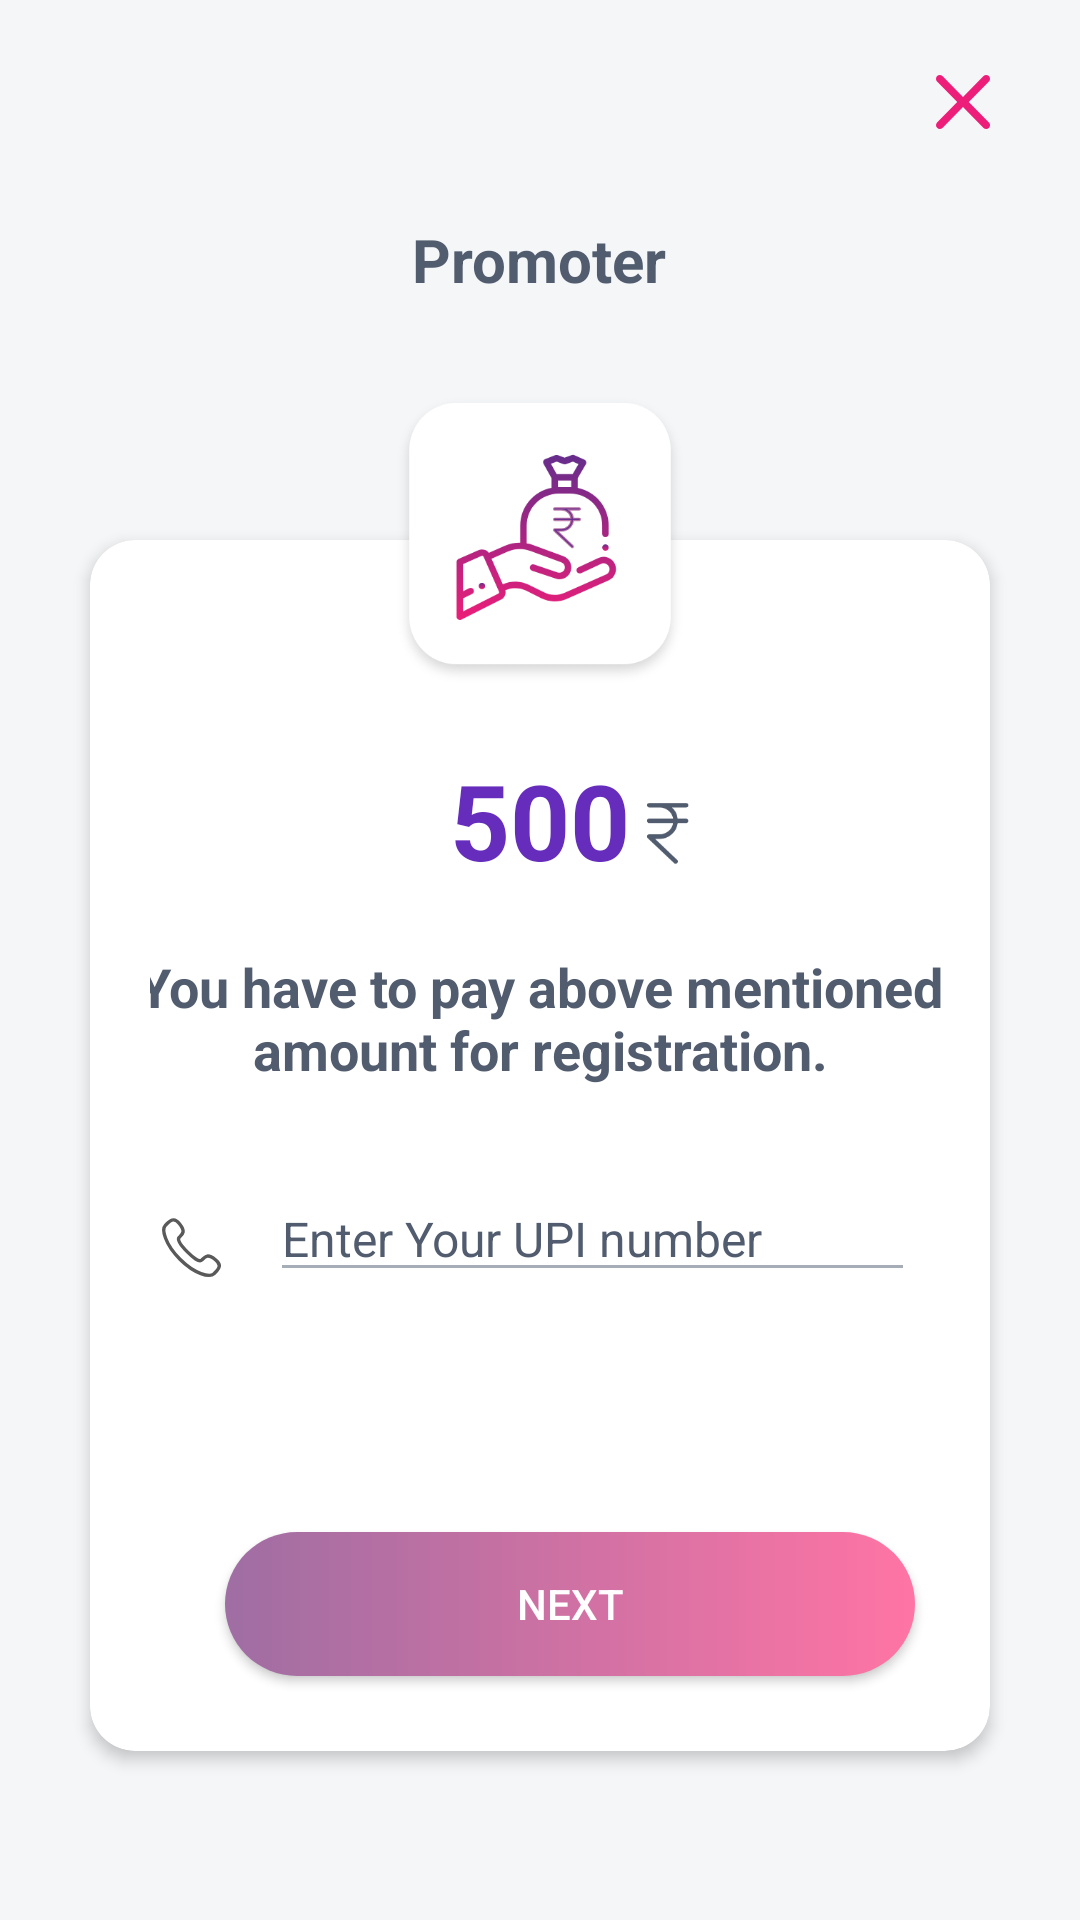

The Android layout XML behind this screen, and the referenced resources:
<!-- AndroidManifest.xml: application theme AppTheme -->
<!-- res/layout/activity_promoter_upi.xml -->
<?xml version="1.0" encoding="utf-8"?>
<RelativeLayout
		xmlns:android="http://schemas.android.com/apk/res/android"
		xmlns:tools="http://schemas.android.com/tools"
		xmlns:app="http://schemas.android.com/apk/res-auto"
		android:layout_width="match_parent"
		android:layout_height="match_parent"
		tools:context=".Activities.Promoter.PromoterSignUp"
		android:background="@color/act_background">
	
	<ScrollView
			android:layout_width="match_parent"
			android:layout_height="match_parent"
			android:scrollbars="none">
		
		<FrameLayout
				android:layout_width="match_parent"
				android:layout_height="wrap_content">
			<RelativeLayout
					android:layout_width="match_parent"
					android:layout_height="match_parent">
				<ImageView
						android:id="@+id/img_ic_close_promoter"
						android:layout_alignParentRight="true"
						android:layout_width="wrap_content"
						android:layout_height="wrap_content"
						android:src="@drawable/ic_close"
						android:layout_marginTop="@dimen/margin_xxxlarge"
						android:layout_marginRight="@dimen/margin_xxxxlarge"/>
				
				<TextView
						android:id="@+id/txt_promoter_heading"
						android:layout_width="wrap_content"
						android:layout_height="wrap_content"
						android:layout_below="@+id/img_ic_close_promoter"
						android:text="Promoter"
						android:textColor="@color/colorPrimary"
						android:textSize="20dp"
						android:textStyle="bold"
						android:layout_margin="@dimen/margin_xxxxlarge"
						android:layout_centerHorizontal="true"/>
				
				<android.support.v7.widget.CardView
						android:layout_below="@+id/txt_promoter_heading"
						android:id="@+id/signup_layout_promoter"
						android:layout_width="match_parent"
						android:layout_height="wrap_content"
						app:cardCornerRadius="@dimen/margin_xlarge"
						app:cardBackgroundColor="@color/color_white"
						app:cardElevation="3dp"
						android:layout_marginTop="@dimen/margin_xxxxxxlarge"
						android:layout_marginRight="@dimen/margin_xxxxlarge"
						android:layout_marginLeft="@dimen/margin_xxxxlarge"
						android:layout_marginBottom="@dimen/margin_xxxlarge">
					
					<RelativeLayout
							android:layout_width="match_parent"
							android:layout_height="wrap_content"
							android:paddingLeft="@dimen/margin_xxlarge"
							android:focusableInTouchMode="true">
						
						<TextView
								android:id="@+id/upi_money_heading"
								android:layout_width="wrap_content"
								android:layout_height="wrap_content"
								android:layout_marginTop="70dp"
								android:textSize="35dp"
								android:text="500"
								android:textColor="@color/app_color_violet"
								android:layout_centerHorizontal="true"
								android:textStyle="bold"/>
						
						<ImageView
								android:layout_width="25dp"
								android:layout_height="25dp"
								android:layout_marginTop="85dp"
								android:src="@drawable/ic_money"
								android:layout_toRightOf="@+id/upi_money_heading"/>
						
						<TextView
								android:id="@+id/upi_money_description"
								android:layout_width="wrap_content"
								android:layout_height="wrap_content"
								android:layout_marginTop="@dimen/margin_xxlarge"
								android:textSize="18dp"
								android:gravity="center"
								android:text="You have to pay above mentioned amount for registration."
								android:textColor="@color/font_color"
								android:layout_centerHorizontal="true"
								android:textStyle="bold"
								android:layout_below="@+id/upi_money_heading"/>
						
						
						
						<EditText
								android:textSize="16dp"
								android:id="@+id/edt_uip_num_promoter"
								android:layout_width="match_parent"
								android:layout_height="wrap_content"
								android:layout_marginTop="@dimen/margin_xxxxlarge"
								android:layout_below="@+id/upi_money_description"
								android:layout_marginLeft="@dimen/margin_xxxxxlarge"
								android:layout_marginRight="@dimen/margin_xxxlarge"
								android:hint="Enter Your UPI number"
								android:layout_marginBottom="@dimen/margin_xxxxlarge"
								android:inputType="number"
								android:maxLength="10"
								android:imeOptions="actionNext"
								android:textColorHint="@color/font_color"
								android:backgroundTint="@color/font_heading"/>
						
						<ImageView
								android:layout_marginTop="@dimen/margin_xxxxxlarge"
								android:id="@+id/img_name_icon"
								android:layout_width="wrap_content"
								android:layout_height="wrap_content"
								android:src="@drawable/ic_cal"
								android:layout_below="@+id/upi_money_description"
								/>
						
						
						
						<Button
								android:id="@+id/btn_next_promoter_details"
								android:layout_width="match_parent"
								android:layout_height="wrap_content"
								android:layout_below="@+id/edt_uip_num_promoter"
								android:background="@drawable/gradient_background"
								android:layout_marginTop="@dimen/margin_xxxxxxlarge"
								android:layout_marginBottom="@dimen/margin_xxxlarge"
								android:layout_marginLeft="@dimen/margin_xxxlarge"
								android:layout_marginRight="@dimen/margin_xxxlarge"
								android:text="Next"
								android:textColor="@color/color_white"/>
					
					
					</RelativeLayout>
				
				
				</android.support.v7.widget.CardView>
			
			
			
			</RelativeLayout>
			
			<ImageView
					android:layout_width="120dp"
					android:layout_height="100dp"
					android:src="@drawable/bg_money"
					android:layout_gravity="center_horizontal"
					android:layout_marginTop="130dp"/>
		</FrameLayout>
	
	
	
	
	
	</ScrollView>


</RelativeLayout>
<!-- resources referenced by this layout -->
<resources>
  <color name="act_background">#f5f6f8 </color>
  <color name="app_color_violet">#662dbc </color>
  <color name="colorPrimary">#515c6f</color>
  <color name="color_white">#ffffff</color>
  <color name="font_color">#515c6f </color>
  <color name="font_heading">#a7adb6 </color>
  <dimen name="margin_xlarge">15dp</dimen>
  <dimen name="margin_xxlarge">20dp</dimen>
  <dimen name="margin_xxxlarge">25dp</dimen>
  <dimen name="margin_xxxxlarge">30dp</dimen>
  <dimen name="margin_xxxxxlarge">40dp</dimen>
  <dimen name="margin_xxxxxxlarge">50dp</dimen>
  <!-- drawable bg_money: png bitmap (drawable-hdpi, 11262 bytes) -->
  <!-- drawable gradient_background (drawable-hdpi) -->
  <shape xmlns:android="http://schemas.android.com/apk/res/android" android:shape="rectangle" >
  	<gradient
  			android:startColor="#9F6EA3"
  			android:endColor="#FF74A4"/>
  	<corners
  			android:radius="30dp"/>
  </shape>
  <!-- drawable ic_cal: png bitmap (drawable-hdpi, 856 bytes) -->
  <!-- drawable ic_close: png bitmap (drawable-hdpi, 892 bytes) -->
  <!-- drawable ic_money: png bitmap (drawable-hdpi, 1415 bytes) -->
  <style name="AppTheme" parent="Theme.AppCompat.Light.DarkActionBar">
          
          <item name="colorPrimary">@color/colorPrimary</item>
          <item name="colorPrimaryDark">@color/colorPrimaryDark</item>
          <item name="colorAccent">@color/colorAccent</item>
          <item name="android:statusBarColor" tools:ignore="NewApi">@color/colorPrimaryDark</item>
          <item name="android:windowLightStatusBar" tools:ignore="NewApi">true</item>
      </style>
  <color name="colorPrimaryDark">#ffffff</color>
  <color name="colorAccent">#515c6f</color>
</resources>
